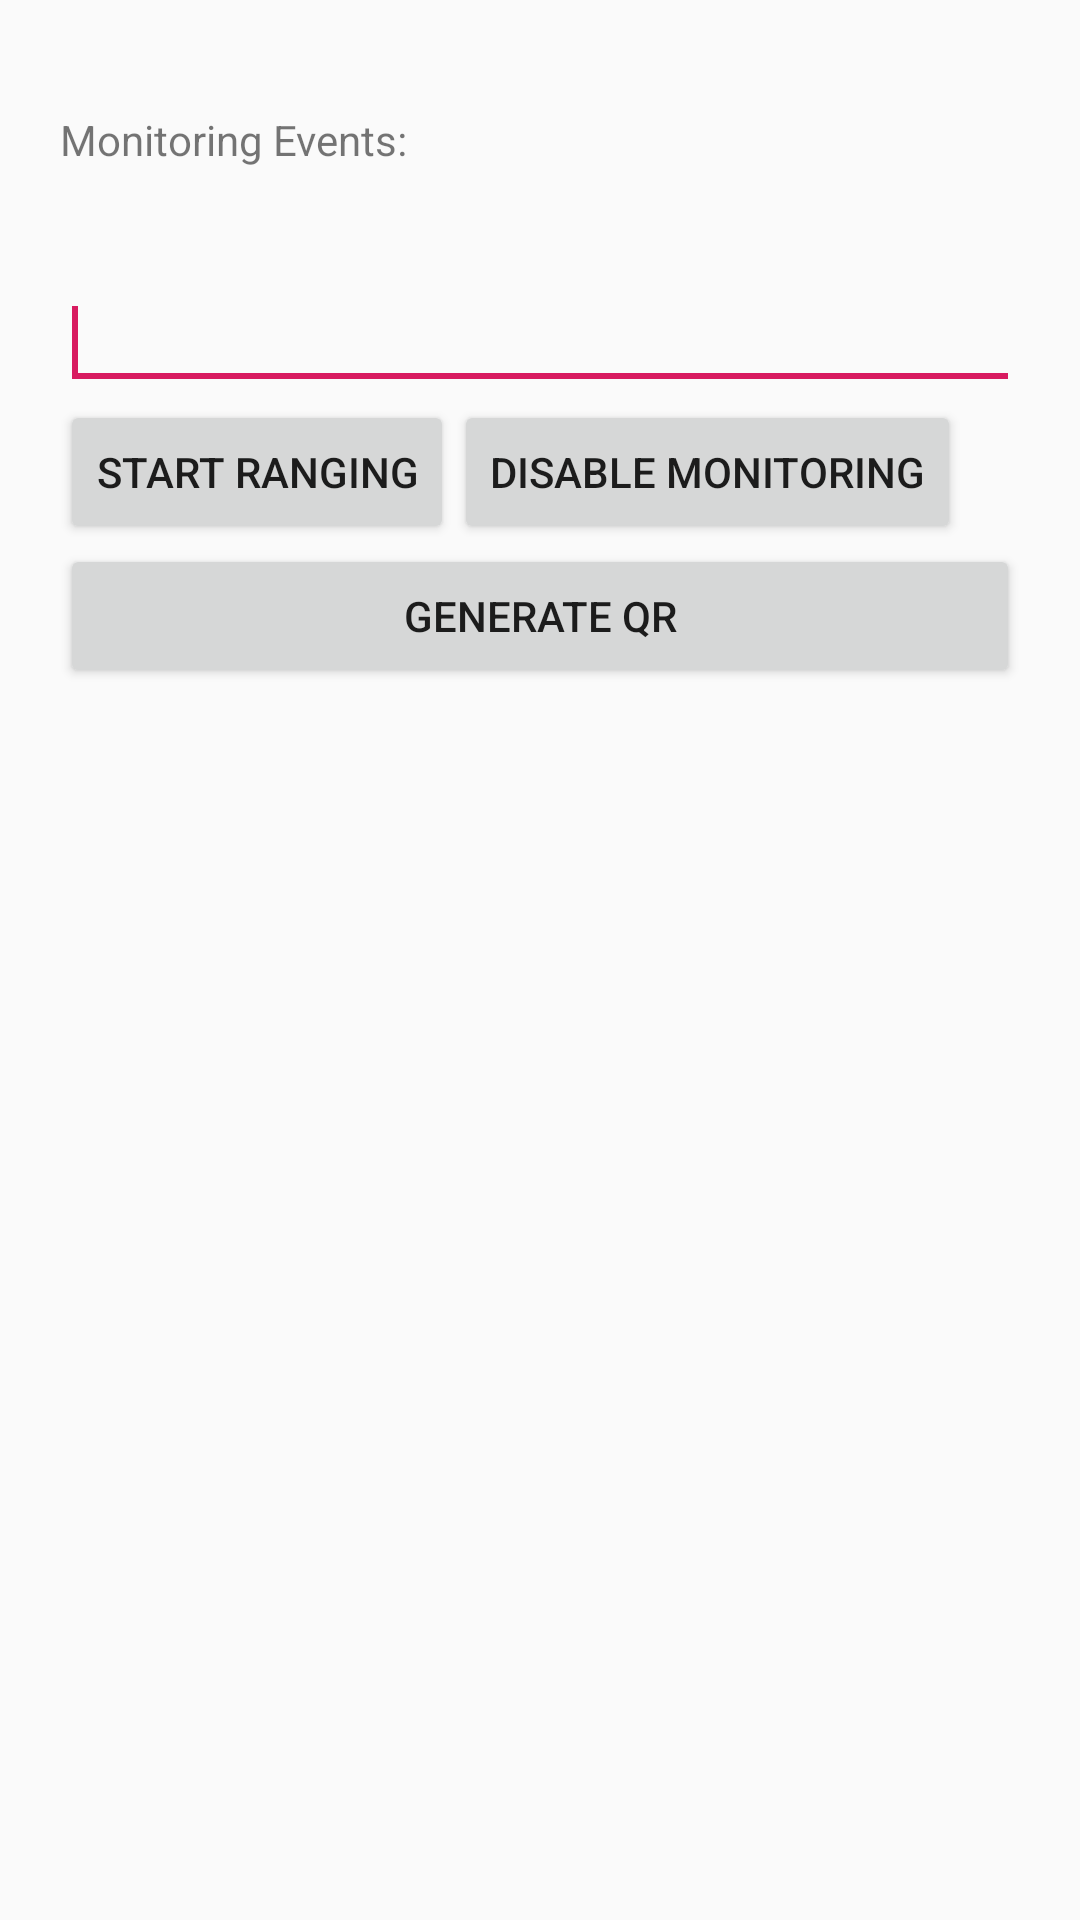

The Android layout XML behind this screen, and the referenced resources:
<!-- AndroidManifest.xml: application theme AppTheme -->
<!-- res/layout/activity_main.xml -->
<?xml version="1.0" encoding="utf-8"?>
<RelativeLayout xmlns:android="http://schemas.android.com/apk/res/android"
    xmlns:tools="http://schemas.android.com/tools"
    android:layout_width="match_parent"
    android:layout_height="match_parent"
    android:padding="20dp"
    tools:context=".activity.MainActivity">

    <TextView
        android:id="@+id/textView1"
        android:layout_width="wrap_content"
        android:layout_height="wrap_content"
        android:layout_alignParentLeft="true"
        android:layout_alignParentTop="true"
        android:layout_marginTop="17dp"
        android:text="Monitoring Events:" />

    <EditText
        android:id="@+id/monitoringText"
        android:layout_width="match_parent"
        android:layout_height="wrap_content"
        android:layout_below="@+id/textView1"
        android:layout_alignParentLeft="true"
        android:layout_marginTop="36dp"
        android:ems="10"
        android:gravity="left|top"
        android:inputType="textMultiLine">

        <requestFocus />
    </EditText>


    <Button
        android:id="@+id/Button01"
        android:layout_width="wrap_content"
        android:layout_height="wrap_content"
        android:layout_below="@+id/monitoringText"
        android:layout_alignParentLeft="true"
        android:onClick="onRangingClicked"
        android:text="Start Ranging" />

    <Button
        android:id="@+id/enableButton"
        android:layout_width="wrap_content"
        android:layout_height="wrap_content"
        android:layout_below="@+id/monitoringText"
        android:layout_toRightOf="@id/Button01"
        android:onClick="onEnableClicked"
        android:text="Disable monitoring" />

    <Button
        android:id="@+id/qr_generator"
        android:layout_width="match_parent"
        android:layout_height="wrap_content"
        android:layout_below="@+id/enableButton"
        android:gravity="center"
        android:onClick="onQRGeneratorClicked"
        android:text="Generate QR" />


</RelativeLayout>
<!-- resources referenced by this layout -->
<resources>
  <style name="AppTheme" parent="Theme.AppCompat.Light.DarkActionBar">
          
          <item name="colorPrimary">@color/colorPrimary</item>
          <item name="colorPrimaryDark">@color/colorPrimaryDark</item>
          <item name="colorAccent">@color/colorAccent</item>
      </style>
  <color name="colorPrimary">#008577</color>
  <color name="colorPrimaryDark">#00574B</color>
  <color name="colorAccent">#D81B60</color>
</resources>
